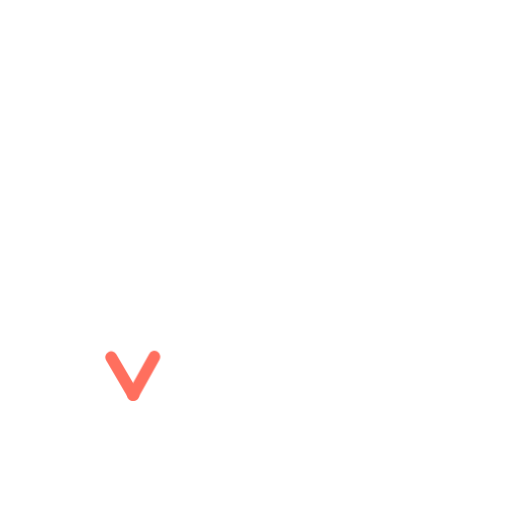
t = 0.00 s
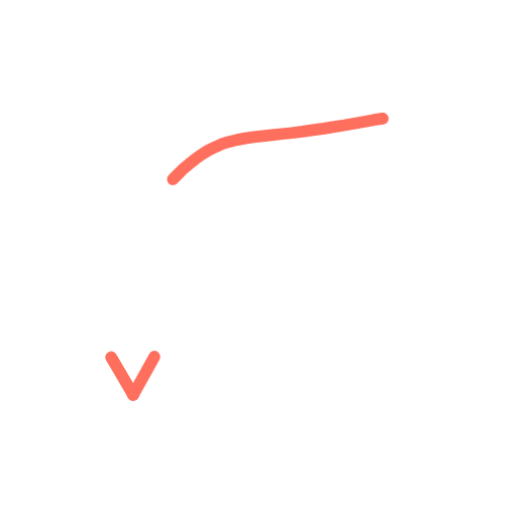
t = 0.36 s
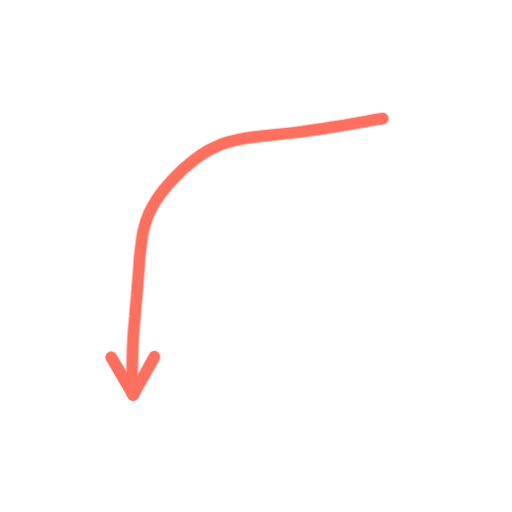
t = 0.73 s
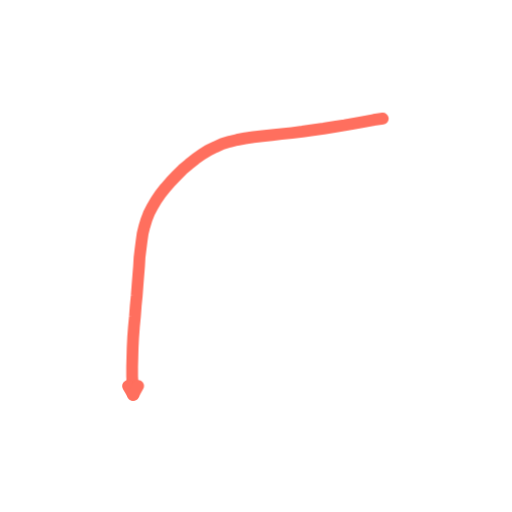
t = 1.40 s
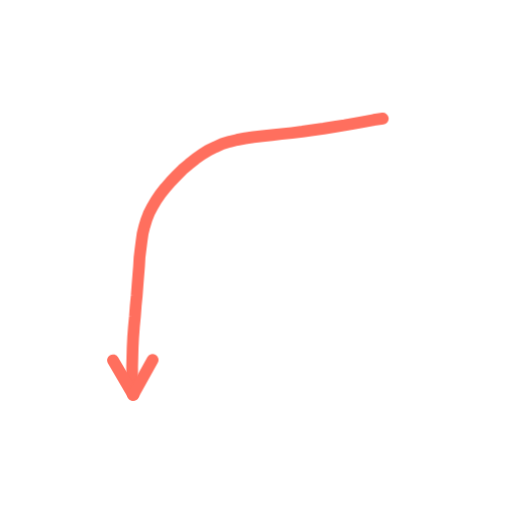
t = 1.74 s
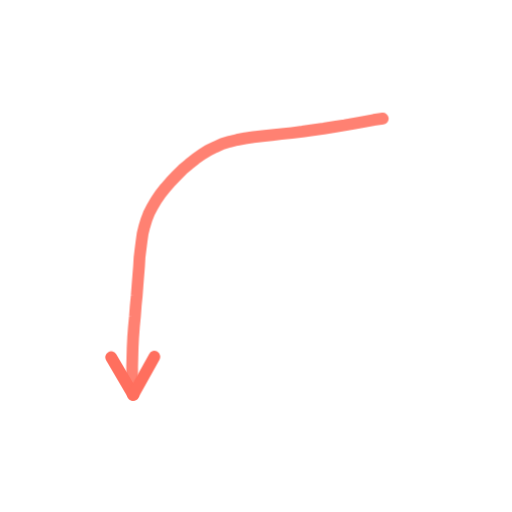
t = 2.16 s

The animated SVG that drew these frames (rendered in a browser with its animation timeline set to each time). Animation: 2 CSS @keyframes rules; one cycle of 2.60 s, repeats indefinitely.

<svg xmlns="http://www.w3.org/2000/svg" viewBox="0 0 200 200" width="200" height="200"><style>.s{stroke-dasharray:var(--L);animation:d 2.6s ease-in-out infinite;animation-delay:var(--d)}@keyframes d{0%{stroke-dashoffset:var(--L);opacity:1}28%,80%{stroke-dashoffset:0;opacity:1}92%{stroke-dashoffset:0;opacity:0}100%{stroke-dashoffset:var(--L);opacity:0}}.m{animation:mm .9s linear infinite}@keyframes mm{to{stroke-dashoffset:-23}}@media(prefers-reduced-motion:reduce){.s,.m{animation:none}}</style><path d="M149.5 46.3L146.0 46.8L142.3 47.5L138.5 48.2L134.6 48.9L130.6 49.5L126.4 50.2L122.2 50.8L118.1 51.4L114.0 51.9L110.0 52.3L106.2 52.7L102.5 53.1L99.0 53.5L95.7 54.0L92.6 54.6L89.7 55.3L86.8 56.2L84.1 57.4L81.4 58.7L78.8 60.3L76.3 62.1L73.8 64.1L71.3 66.2L69.0 68.5L66.7 70.9L64.6 73.3L62.7 75.7L61.0 78.2L59.5 80.7L58.2 83.2L57.2 85.8L56.4 88.4L55.7 91.2L55.3 94.1L54.9 97.2L54.5 100.5L54.3 104.0L54.0 107.7L53.7 111.5L53.4 115.5L53.0 119.5L52.7 123.6L52.3 127.7L52.0 131.7L51.8 135.7L51.7 139.6L51.6 143.3L51.6 147.0L51.8 150.6L52.0 154.2" fill="none" stroke="#FF6F5E" stroke-width="4.6" stroke-linecap="round" stroke-linejoin="round" class="s" style="--L:175;--d:0.00s"/><path d="M52.0 154.2L43.4 139.5" fill="none" stroke="#FF6F5E" stroke-width="4.6" stroke-linecap="round" stroke-linejoin="round" class="s" style="--L:17;--d:1.16s"/><path d="M52.0 154.2L60.3 139.3" fill="none" stroke="#FF6F5E" stroke-width="4.6" stroke-linecap="round" stroke-linejoin="round" class="s" style="--L:17;--d:1.16s"/></svg>
